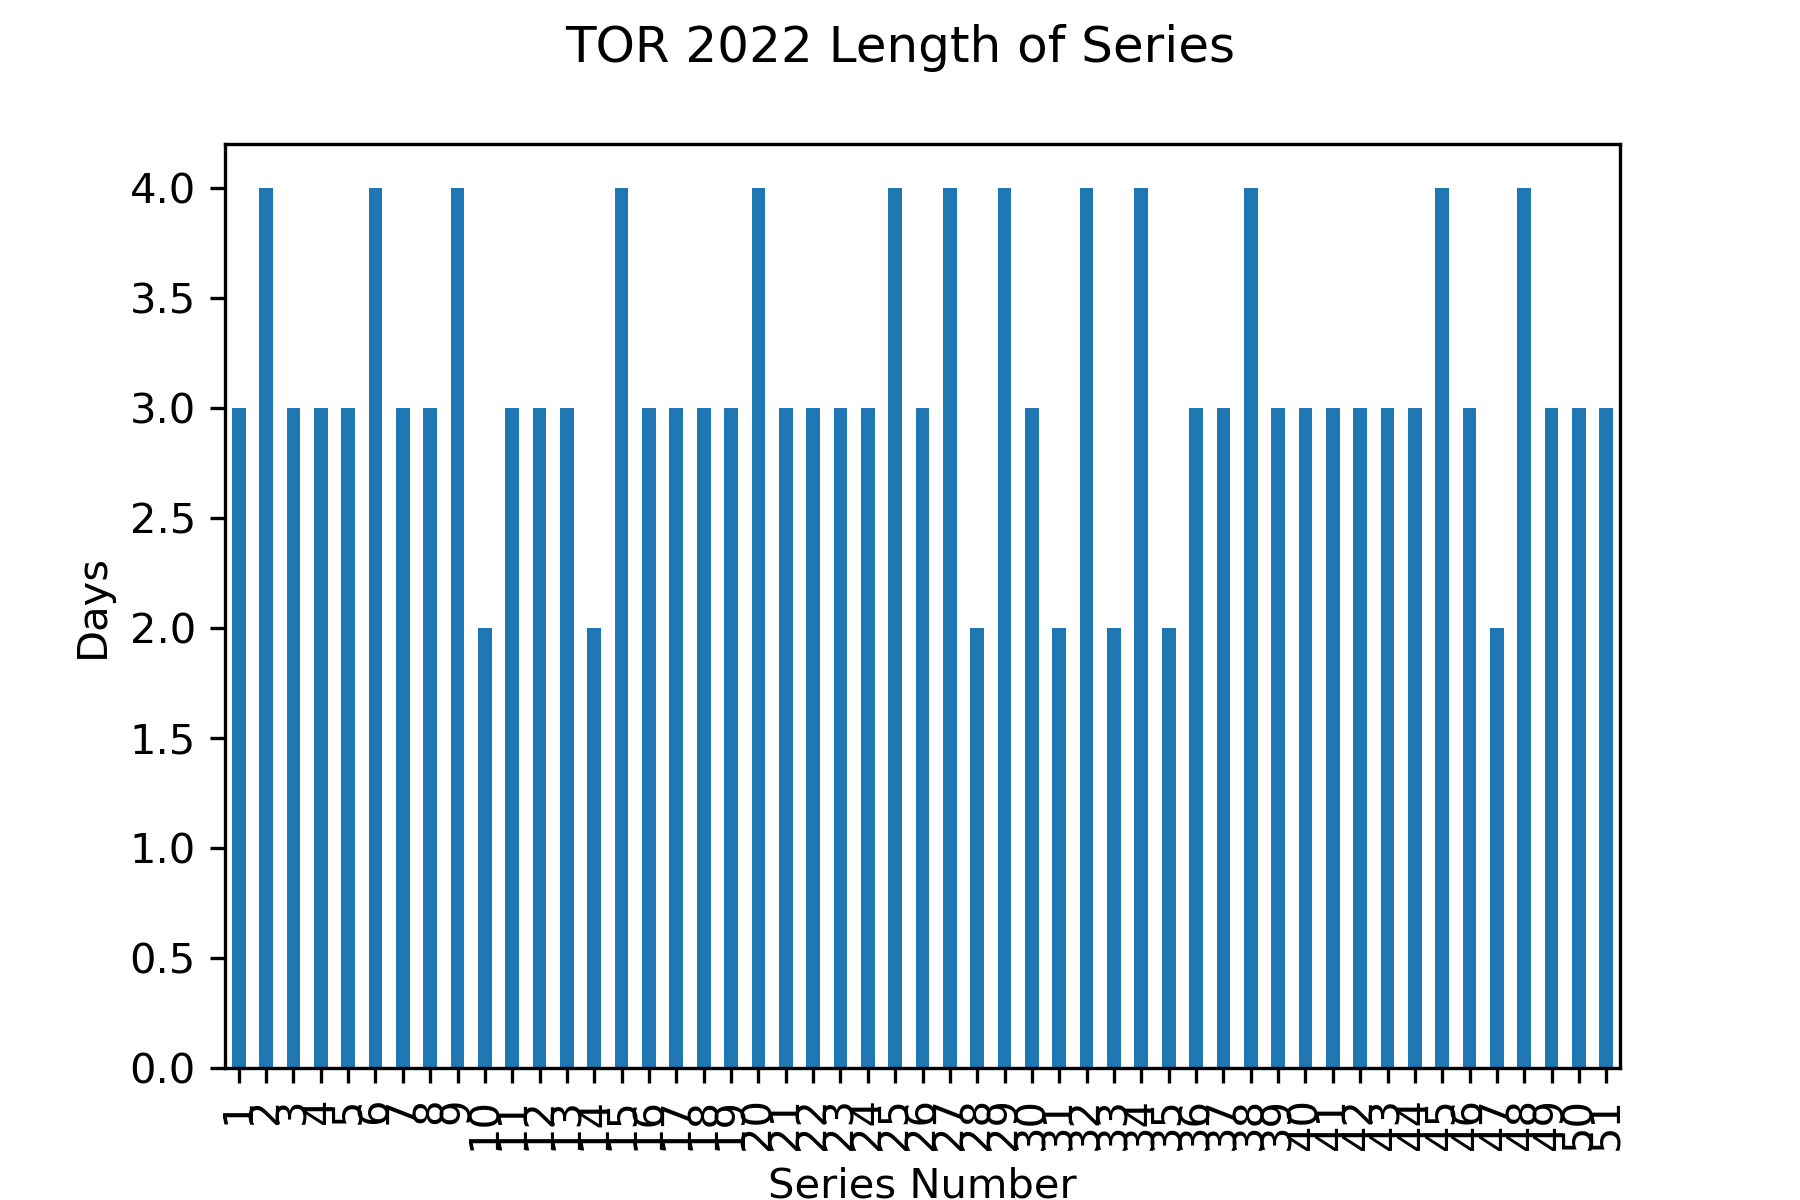

Data behind this chart, as committed beside it:
Gm#, Date, Tm, @, Opp, last_opp, new_series, series
1, 2022-04-08, TOR, , TEX, , True, 1.0
2, 2022-04-09, TOR, , TEX, TEX, False, 1.0
3, 2022-04-10, TOR, , TEX, TEX, False, 1.0
4, 2022-04-11, TOR, @, NYY, TEX, True, 2.0
5, 2022-04-12, TOR, @, NYY, NYY, False, 2.0
6, 2022-04-13, TOR, @, NYY, NYY, False, 2.0
7, 2022-04-14, TOR, @, NYY, NYY, False, 2.0
8, 2022-04-15, TOR, , OAK, NYY, True, 3.0
9, 2022-04-16, TOR, , OAK, OAK, False, 3.0
10, 2022-04-17, TOR, , OAK, OAK, False, 3.0
11, 2022-04-19, TOR, @, BOS, OAK, True, 4.0
12, 2022-04-20, TOR, @, BOS, BOS, False, 4.0
13, 2022-04-21, TOR, @, BOS, BOS, False, 4.0
14, 2022-04-22, TOR, @, HOU, BOS, True, 5.0
15, 2022-04-23, TOR, @, HOU, HOU, False, 5.0
16, 2022-04-24, TOR, @, HOU, HOU, False, 5.0
17, 2022-04-25, TOR, , BOS, HOU, True, 6.0
18, 2022-04-26, TOR, , BOS, BOS, False, 6.0
19, 2022-04-27, TOR, , BOS, BOS, False, 6.0
20, 2022-04-28, TOR, , BOS, BOS, False, 6.0
21, 2022-04-29, TOR, , HOU, BOS, True, 7.0
22, 2022-04-30, TOR, , HOU, HOU, False, 7.0
23, 2022-05-01, TOR, , HOU, HOU, False, 7.0
24, 2022-05-02, TOR, , NYY, HOU, True, 8.0
25, 2022-05-03, TOR, , NYY, NYY, False, 8.0
26, 2022-05-04, TOR, , NYY, NYY, False, 8.0
27, 2022-05-05, TOR, @, CLE, NYY, True, 9.0
28, 2022-05-07, TOR, @, CLE, CLE, False, 9.0
29, 2022-05-07, TOR, @, CLE, CLE, False, 9.0
30, 2022-05-08, TOR, @, CLE, CLE, False, 9.0
31, 2022-05-10, TOR, @, NYY, CLE, True, 10.0
32, 2022-05-11, TOR, @, NYY, NYY, False, 10.0
33, 2022-05-13, TOR, @, TBR, NYY, True, 11.0
34, 2022-05-14, TOR, @, TBR, TBR, False, 11.0
35, 2022-05-15, TOR, @, TBR, TBR, False, 11.0
36, 2022-05-16, TOR, , SEA, TBR, True, 12.0
37, 2022-05-17, TOR, , SEA, SEA, False, 12.0
38, 2022-05-18, TOR, , SEA, SEA, False, 12.0
39, 2022-05-20, TOR, , CIN, SEA, True, 13.0
40, 2022-05-21, TOR, , CIN, CIN, False, 13.0
41, 2022-05-22, TOR, , CIN, CIN, False, 13.0
42, 2022-05-23, TOR, @, STL, CIN, True, 14.0
43, 2022-05-24, TOR, @, STL, STL, False, 14.0
44, 2022-05-26, TOR, @, LAA, STL, True, 15.0
45, 2022-05-27, TOR, @, LAA, LAA, False, 15.0
46, 2022-05-28, TOR, @, LAA, LAA, False, 15.0
47, 2022-05-29, TOR, @, LAA, LAA, False, 15.0
48, 2022-05-31, TOR, , CHW, LAA, True, 16.0
49, 2022-06-01, TOR, , CHW, CHW, False, 16.0
50, 2022-06-02, TOR, , CHW, CHW, False, 16.0
51, 2022-06-03, TOR, , MIN, CHW, True, 17.0
52, 2022-06-04, TOR, , MIN, MIN, False, 17.0
53, 2022-06-05, TOR, , MIN, MIN, False, 17.0
54, 2022-06-06, TOR, @, KCR, MIN, True, 18.0
55, 2022-06-07, TOR, @, KCR, KCR, False, 18.0
56, 2022-06-08, TOR, @, KCR, KCR, False, 18.0
57, 2022-06-10, TOR, @, DET, KCR, True, 19.0
58, 2022-06-11, TOR, @, DET, DET, False, 19.0
59, 2022-06-12, TOR, @, DET, DET, False, 19.0
60, 2022-06-13, TOR, , BAL, DET, True, 20.0
... 102 more rows
